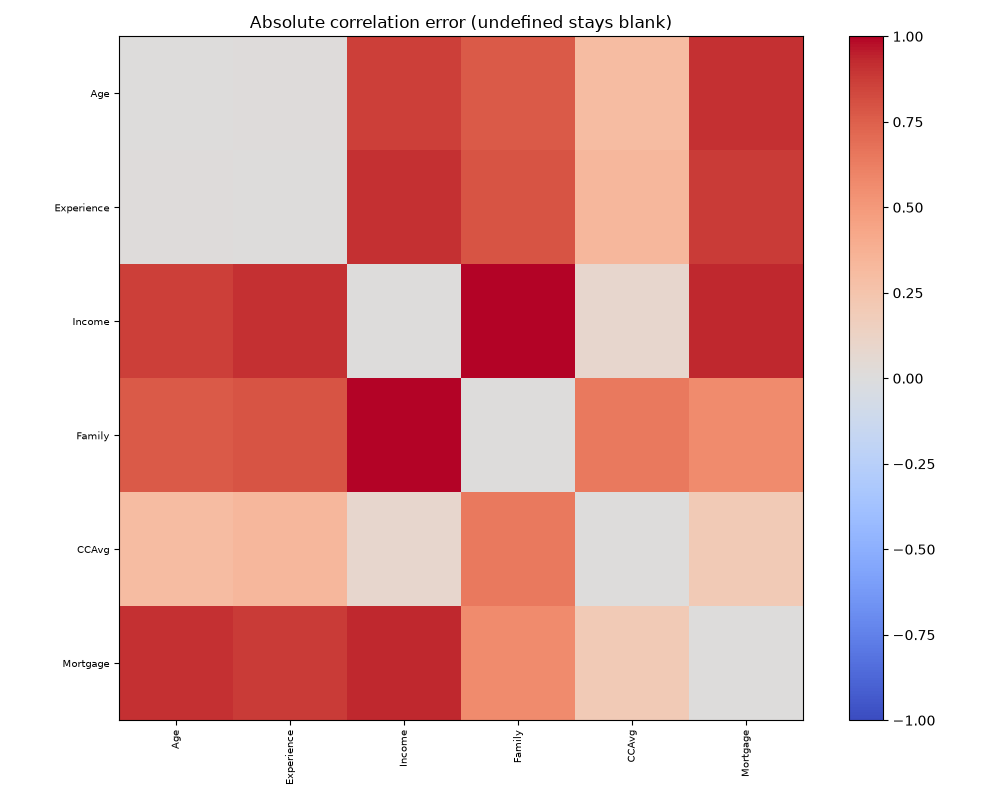

The table this chart was drawn from, first rows:
, Age, Experience, Income, Family, CCAvg, Mortgage
Age, 0.0, 0.009811, 0.8606, 0.7734, 0.3012, 0.9096
Experience, 0.009811, 0.0, 0.9069, 0.7956, 0.3303, 0.8802
Income, 0.8606, 0.9069, 0.0, 1.053, 0.08402, 0.9337
Family, 0.7734, 0.7956, 1.053, 0.0, 0.6475, 0.5635
CCAvg, 0.3012, 0.3303, 0.08402, 0.6475, 0.0, 0.1983
Mortgage, 0.9096, 0.8802, 0.9337, 0.5635, 0.1983, 0.0
